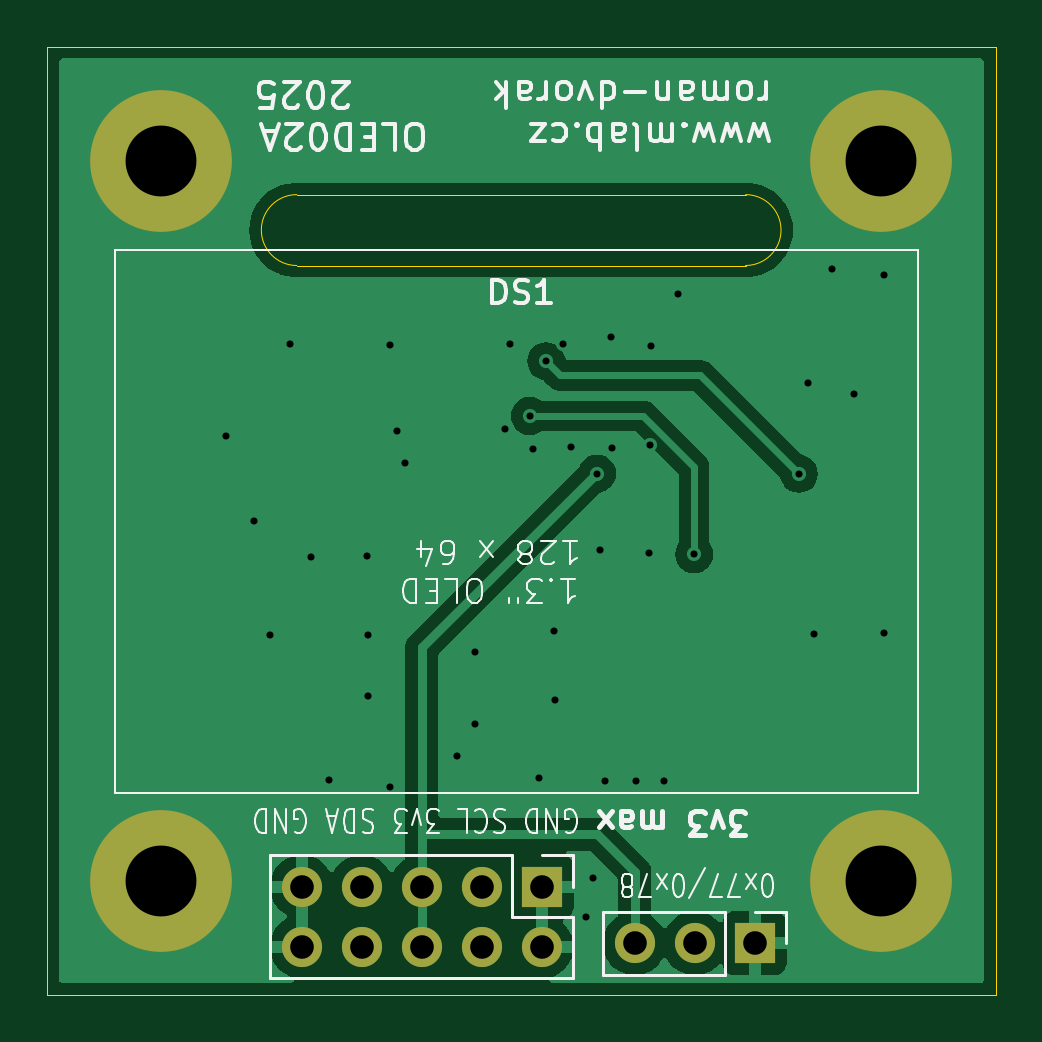
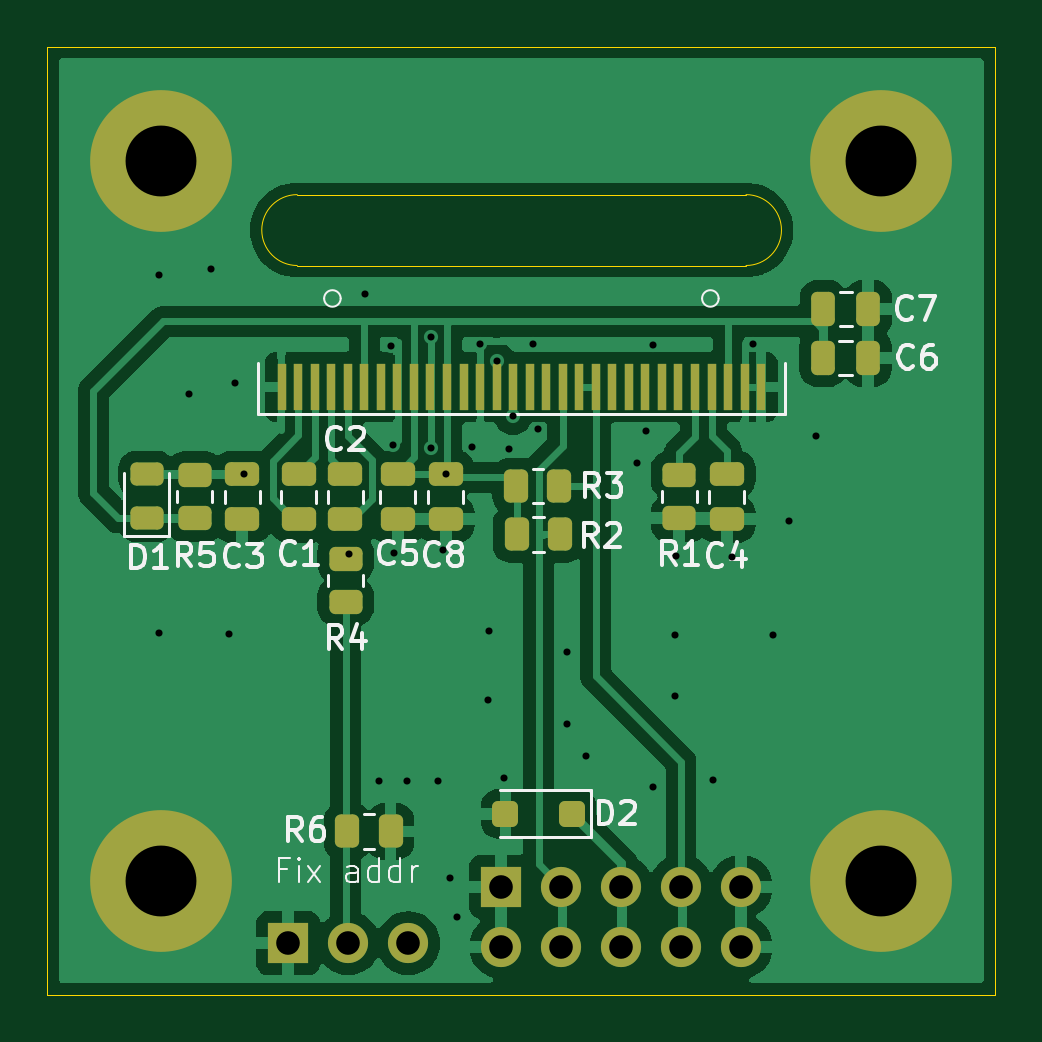
Circuit board: 11 layer files. Board 40.1 x 40.1 mm.
- bottom_copper: OLED02A-B_Cu.gbr (58977 bytes)
- bottom_mask: OLED02A-B_Mask.gbr (4323 bytes)
- paste: OLED02A-B_Paste.gbr (3709 bytes)
- bottom_silk: OLED02A-B_Silkscreen.gbr (22266 bytes)
- outline: OLED02A-Edge_Cuts.gbr (834 bytes)
- top_copper: OLED02A-F_Cu.gbr (20512 bytes)
- top_mask: OLED02A-F_Mask.gbr (1067 bytes)
- paste: OLED02A-F_Paste.gbr (453 bytes)
- top_silk: OLED02A-F_Silkscreen.gbr (35825 bytes)
- drill: OLED02A-NPTH_drill.drl (291 bytes)
- drill: OLED02A-PTH_drill.drl (1253 bytes)

=== bottom_copper: OLED02A-B_Cu.gbr (58977 bytes, source omitted) ===
=== bottom_mask: OLED02A-B_Mask.gbr ===
%TF.GenerationSoftware,KiCad,Pcbnew,8.0.8+1*%
%TF.CreationDate,2025-02-25T21:56:48+00:00*%
%TF.ProjectId,OLED02,4f4c4544-3032-42e6-9b69-6361645f7063,rev?*%
%TF.SameCoordinates,Original*%
%TF.FileFunction,Soldermask,Bot*%
%TF.FilePolarity,Negative*%
%FSLAX46Y46*%
G04 Gerber Fmt 4.6, Leading zero omitted, Abs format (unit mm)*
G04 Created by KiCad (PCBNEW 8.0.8+1) date 2025-02-25 21:56:48*
%MOMM*%
%LPD*%
G01*
G04 APERTURE LIST*
G04 Aperture macros list*
%AMRoundRect*
0 Rectangle with rounded corners*
0 $1 Rounding radius*
0 $2 $3 $4 $5 $6 $7 $8 $9 X,Y pos of 4 corners*
0 Add a 4 corners polygon primitive as box body*
4,1,4,$2,$3,$4,$5,$6,$7,$8,$9,$2,$3,0*
0 Add four circle primitives for the rounded corners*
1,1,$1+$1,$2,$3*
1,1,$1+$1,$4,$5*
1,1,$1+$1,$6,$7*
1,1,$1+$1,$8,$9*
0 Add four rect primitives between the rounded corners*
20,1,$1+$1,$2,$3,$4,$5,0*
20,1,$1+$1,$4,$5,$6,$7,0*
20,1,$1+$1,$6,$7,$8,$9,0*
20,1,$1+$1,$8,$9,$2,$3,0*%
G04 Aperture macros list end*
%ADD10R,1.700000X1.700000*%
%ADD11O,1.700000X1.700000*%
%ADD12C,6.000000*%
%ADD13RoundRect,0.243750X0.456250X-0.243750X0.456250X0.243750X-0.456250X0.243750X-0.456250X-0.243750X0*%
%ADD14RoundRect,0.250000X-0.475000X0.250000X-0.475000X-0.250000X0.475000X-0.250000X0.475000X0.250000X0*%
%ADD15RoundRect,0.250000X-0.450000X0.262500X-0.450000X-0.262500X0.450000X-0.262500X0.450000X0.262500X0*%
%ADD16RoundRect,0.250000X0.262500X0.450000X-0.262500X0.450000X-0.262500X-0.450000X0.262500X-0.450000X0*%
%ADD17RoundRect,0.250000X0.250000X0.475000X-0.250000X0.475000X-0.250000X-0.475000X0.250000X-0.475000X0*%
%ADD18RoundRect,0.250000X0.450000X-0.262500X0.450000X0.262500X-0.450000X0.262500X-0.450000X-0.262500X0*%
%ADD19RoundRect,0.250000X-0.300000X-0.300000X0.300000X-0.300000X0.300000X0.300000X-0.300000X0.300000X0*%
%ADD20R,0.400000X2.000000*%
%ADD21RoundRect,0.250000X0.475000X-0.250000X0.475000X0.250000X-0.475000X0.250000X-0.475000X-0.250000X0*%
%ADD22RoundRect,0.250000X-0.262500X-0.450000X0.262500X-0.450000X0.262500X0.450000X-0.262500X0.450000X0*%
G04 APERTURE END LIST*
D10*
%TO.C,JP1*%
X9825000Y-12760000D03*
D11*
X7285000Y-12760000D03*
X4745000Y-12760000D03*
%TD*%
D12*
%TO.C,M4*%
X15190000Y-10110000D03*
%TD*%
%TO.C,M3*%
X-15290000Y-10110000D03*
%TD*%
%TO.C,M2*%
X15190000Y20370000D03*
%TD*%
D10*
%TO.C,J2*%
X810000Y-10370000D03*
D11*
X810000Y-12910000D03*
X-1730000Y-10370000D03*
X-1730000Y-12910000D03*
X-4270000Y-10370000D03*
X-4270000Y-12910000D03*
X-6810000Y-10370000D03*
X-6810000Y-12910000D03*
X-9350000Y-10370000D03*
X-9350000Y-12910000D03*
%TD*%
D12*
%TO.C,M1*%
X-15290000Y20370000D03*
%TD*%
D13*
%TO.C,D1*%
X15810000Y5222500D03*
X15810000Y7097500D03*
%TD*%
D14*
%TO.C,C4*%
X-8740000Y7090000D03*
X-8740000Y5190000D03*
%TD*%
%TO.C,C8*%
X3150000Y7090000D03*
X3150000Y5190000D03*
%TD*%
D15*
%TO.C,R1*%
X-6730000Y7052500D03*
X-6730000Y5227500D03*
%TD*%
D16*
%TO.C,R3*%
X162500Y6600000D03*
X-1662500Y6600000D03*
%TD*%
D17*
%TO.C,C7*%
X-12830000Y14090000D03*
X-14730000Y14090000D03*
%TD*%
D14*
%TO.C,C3*%
X11760000Y7090000D03*
X11760000Y5190000D03*
%TD*%
D18*
%TO.C,R5*%
X13777500Y5227500D03*
X13777500Y7052500D03*
%TD*%
D14*
%TO.C,C5*%
X5190000Y7090000D03*
X5190000Y5190000D03*
%TD*%
%TO.C,C2*%
X7400000Y7090000D03*
X7400000Y5190000D03*
%TD*%
D19*
%TO.C,D2*%
X-2177500Y-7280000D03*
X622500Y-7280000D03*
%TD*%
D20*
%TO.C,DS1*%
X10100000Y10785000D03*
X9400000Y10785000D03*
X8700000Y10785000D03*
X8000000Y10785000D03*
X7300000Y10785000D03*
X6600000Y10785000D03*
X5900000Y10785000D03*
X5200000Y10785000D03*
X4500000Y10785000D03*
X3800000Y10785000D03*
X3100000Y10785000D03*
X2400000Y10785000D03*
X1700000Y10785000D03*
X1000000Y10785000D03*
X300000Y10785000D03*
X-400000Y10785000D03*
X-1100000Y10785000D03*
X-1800000Y10785000D03*
X-2500000Y10785000D03*
X-3200000Y10785000D03*
X-3900000Y10785000D03*
X-4600000Y10785000D03*
X-5300000Y10785000D03*
X-6000000Y10785000D03*
X-6700000Y10785000D03*
X-7400000Y10785000D03*
X-8100000Y10785000D03*
X-8800000Y10785000D03*
X-9500000Y10785000D03*
X-10200000Y10785000D03*
%TD*%
D17*
%TO.C,C6*%
X-12820000Y12020000D03*
X-14720000Y12020000D03*
%TD*%
D16*
%TO.C,R2*%
X152500Y4550000D03*
X-1672500Y4550000D03*
%TD*%
D18*
%TO.C,R4*%
X7390000Y1697500D03*
X7390000Y3522500D03*
%TD*%
D21*
%TO.C,C1*%
X9370000Y5190000D03*
X9370000Y7090000D03*
%TD*%
D22*
%TO.C,R6*%
X5487500Y-8030000D03*
X7312500Y-8030000D03*
%TD*%
M02*

=== paste: OLED02A-B_Paste.gbr ===
%TF.GenerationSoftware,KiCad,Pcbnew,8.0.8+1*%
%TF.CreationDate,2025-02-25T21:56:48+00:00*%
%TF.ProjectId,OLED02,4f4c4544-3032-42e6-9b69-6361645f7063,rev?*%
%TF.SameCoordinates,Original*%
%TF.FileFunction,Paste,Bot*%
%TF.FilePolarity,Positive*%
%FSLAX46Y46*%
G04 Gerber Fmt 4.6, Leading zero omitted, Abs format (unit mm)*
G04 Created by KiCad (PCBNEW 8.0.8+1) date 2025-02-25 21:56:48*
%MOMM*%
%LPD*%
G01*
G04 APERTURE LIST*
G04 Aperture macros list*
%AMRoundRect*
0 Rectangle with rounded corners*
0 $1 Rounding radius*
0 $2 $3 $4 $5 $6 $7 $8 $9 X,Y pos of 4 corners*
0 Add a 4 corners polygon primitive as box body*
4,1,4,$2,$3,$4,$5,$6,$7,$8,$9,$2,$3,0*
0 Add four circle primitives for the rounded corners*
1,1,$1+$1,$2,$3*
1,1,$1+$1,$4,$5*
1,1,$1+$1,$6,$7*
1,1,$1+$1,$8,$9*
0 Add four rect primitives between the rounded corners*
20,1,$1+$1,$2,$3,$4,$5,0*
20,1,$1+$1,$4,$5,$6,$7,0*
20,1,$1+$1,$6,$7,$8,$9,0*
20,1,$1+$1,$8,$9,$2,$3,0*%
G04 Aperture macros list end*
%ADD10RoundRect,0.243750X0.456250X-0.243750X0.456250X0.243750X-0.456250X0.243750X-0.456250X-0.243750X0*%
%ADD11RoundRect,0.250000X-0.475000X0.250000X-0.475000X-0.250000X0.475000X-0.250000X0.475000X0.250000X0*%
%ADD12RoundRect,0.250000X-0.450000X0.262500X-0.450000X-0.262500X0.450000X-0.262500X0.450000X0.262500X0*%
%ADD13RoundRect,0.250000X0.262500X0.450000X-0.262500X0.450000X-0.262500X-0.450000X0.262500X-0.450000X0*%
%ADD14RoundRect,0.250000X0.250000X0.475000X-0.250000X0.475000X-0.250000X-0.475000X0.250000X-0.475000X0*%
%ADD15RoundRect,0.250000X0.450000X-0.262500X0.450000X0.262500X-0.450000X0.262500X-0.450000X-0.262500X0*%
%ADD16RoundRect,0.250000X-0.300000X-0.300000X0.300000X-0.300000X0.300000X0.300000X-0.300000X0.300000X0*%
%ADD17R,0.400000X2.000000*%
%ADD18RoundRect,0.250000X0.475000X-0.250000X0.475000X0.250000X-0.475000X0.250000X-0.475000X-0.250000X0*%
%ADD19RoundRect,0.250000X-0.262500X-0.450000X0.262500X-0.450000X0.262500X0.450000X-0.262500X0.450000X0*%
G04 APERTURE END LIST*
D10*
%TO.C,D1*%
X15810000Y5222500D03*
X15810000Y7097500D03*
%TD*%
D11*
%TO.C,C4*%
X-8740000Y7090000D03*
X-8740000Y5190000D03*
%TD*%
%TO.C,C8*%
X3150000Y7090000D03*
X3150000Y5190000D03*
%TD*%
D12*
%TO.C,R1*%
X-6730000Y7052500D03*
X-6730000Y5227500D03*
%TD*%
D13*
%TO.C,R3*%
X162500Y6600000D03*
X-1662500Y6600000D03*
%TD*%
D14*
%TO.C,C7*%
X-12830000Y14090000D03*
X-14730000Y14090000D03*
%TD*%
D11*
%TO.C,C3*%
X11760000Y7090000D03*
X11760000Y5190000D03*
%TD*%
D15*
%TO.C,R5*%
X13777500Y5227500D03*
X13777500Y7052500D03*
%TD*%
D11*
%TO.C,C5*%
X5190000Y7090000D03*
X5190000Y5190000D03*
%TD*%
%TO.C,C2*%
X7400000Y7090000D03*
X7400000Y5190000D03*
%TD*%
D16*
%TO.C,D2*%
X-2177500Y-7280000D03*
X622500Y-7280000D03*
%TD*%
D17*
%TO.C,DS1*%
X10100000Y10785000D03*
X9400000Y10785000D03*
X8700000Y10785000D03*
X8000000Y10785000D03*
X7300000Y10785000D03*
X6600000Y10785000D03*
X5900000Y10785000D03*
X5200000Y10785000D03*
X4500000Y10785000D03*
X3800000Y10785000D03*
X3100000Y10785000D03*
X2400000Y10785000D03*
X1700000Y10785000D03*
X1000000Y10785000D03*
X300000Y10785000D03*
X-400000Y10785000D03*
X-1100000Y10785000D03*
X-1800000Y10785000D03*
X-2500000Y10785000D03*
X-3200000Y10785000D03*
X-3900000Y10785000D03*
X-4600000Y10785000D03*
X-5300000Y10785000D03*
X-6000000Y10785000D03*
X-6700000Y10785000D03*
X-7400000Y10785000D03*
X-8100000Y10785000D03*
X-8800000Y10785000D03*
X-9500000Y10785000D03*
X-10200000Y10785000D03*
%TD*%
D14*
%TO.C,C6*%
X-12820000Y12020000D03*
X-14720000Y12020000D03*
%TD*%
D13*
%TO.C,R2*%
X152500Y4550000D03*
X-1672500Y4550000D03*
%TD*%
D15*
%TO.C,R4*%
X7390000Y1697500D03*
X7390000Y3522500D03*
%TD*%
D18*
%TO.C,C1*%
X9370000Y5190000D03*
X9370000Y7090000D03*
%TD*%
D19*
%TO.C,R6*%
X5487500Y-8030000D03*
X7312500Y-8030000D03*
%TD*%
M02*

=== bottom_silk: OLED02A-B_Silkscreen.gbr (22266 bytes, source omitted) ===
=== outline: OLED02A-Edge_Cuts.gbr ===
%TF.GenerationSoftware,KiCad,Pcbnew,8.0.8+1*%
%TF.CreationDate,2025-02-25T21:56:48+00:00*%
%TF.ProjectId,OLED02,4f4c4544-3032-42e6-9b69-6361645f7063,rev?*%
%TF.SameCoordinates,Original*%
%TF.FileFunction,Profile,NP*%
%FSLAX46Y46*%
G04 Gerber Fmt 4.6, Leading zero omitted, Abs format (unit mm)*
G04 Created by KiCad (PCBNEW 8.0.8+1) date 2025-02-25 21:56:48*
%MOMM*%
%LPD*%
G01*
G04 APERTURE LIST*
%TA.AperFunction,Profile*%
%ADD10C,0.050000*%
%TD*%
G04 APERTURE END LIST*
D10*
X-9560000Y15930000D02*
G75*
G02*
X-9560000Y18930000I0J1500000D01*
G01*
X-20120000Y25200000D02*
X20020000Y25200000D01*
X20020000Y-14940000D01*
X-20120000Y-14940000D01*
X-20120000Y25200000D01*
X9440000Y15930000D02*
X-9560000Y15930000D01*
X9440000Y18930000D02*
G75*
G02*
X9440000Y15930000I0J-1500000D01*
G01*
X-9560000Y18930000D02*
X9440000Y18930000D01*
M02*

=== top_copper: OLED02A-F_Cu.gbr (20512 bytes, source omitted) ===
=== top_mask: OLED02A-F_Mask.gbr ===
%TF.GenerationSoftware,KiCad,Pcbnew,8.0.8+1*%
%TF.CreationDate,2025-02-25T21:56:48+00:00*%
%TF.ProjectId,OLED02,4f4c4544-3032-42e6-9b69-6361645f7063,rev?*%
%TF.SameCoordinates,Original*%
%TF.FileFunction,Soldermask,Top*%
%TF.FilePolarity,Negative*%
%FSLAX46Y46*%
G04 Gerber Fmt 4.6, Leading zero omitted, Abs format (unit mm)*
G04 Created by KiCad (PCBNEW 8.0.8+1) date 2025-02-25 21:56:48*
%MOMM*%
%LPD*%
G01*
G04 APERTURE LIST*
%ADD10R,1.700000X1.700000*%
%ADD11O,1.700000X1.700000*%
%ADD12C,6.000000*%
G04 APERTURE END LIST*
D10*
%TO.C,JP1*%
X9825000Y-12760000D03*
D11*
X7285000Y-12760000D03*
X4745000Y-12760000D03*
%TD*%
D12*
%TO.C,M4*%
X15190000Y-10110000D03*
%TD*%
%TO.C,M3*%
X-15290000Y-10110000D03*
%TD*%
%TO.C,M2*%
X15190000Y20370000D03*
%TD*%
D10*
%TO.C,J2*%
X810000Y-10370000D03*
D11*
X810000Y-12910000D03*
X-1730000Y-10370000D03*
X-1730000Y-12910000D03*
X-4270000Y-10370000D03*
X-4270000Y-12910000D03*
X-6810000Y-10370000D03*
X-6810000Y-12910000D03*
X-9350000Y-10370000D03*
X-9350000Y-12910000D03*
%TD*%
D12*
%TO.C,M1*%
X-15290000Y20370000D03*
%TD*%
M02*

=== paste: OLED02A-F_Paste.gbr ===
%TF.GenerationSoftware,KiCad,Pcbnew,8.0.8+1*%
%TF.CreationDate,2025-02-25T21:56:48+00:00*%
%TF.ProjectId,OLED02,4f4c4544-3032-42e6-9b69-6361645f7063,rev?*%
%TF.SameCoordinates,Original*%
%TF.FileFunction,Paste,Top*%
%TF.FilePolarity,Positive*%
%FSLAX46Y46*%
G04 Gerber Fmt 4.6, Leading zero omitted, Abs format (unit mm)*
G04 Created by KiCad (PCBNEW 8.0.8+1) date 2025-02-25 21:56:48*
%MOMM*%
%LPD*%
G01*
G04 APERTURE LIST*
G04 APERTURE END LIST*
M02*

=== top_silk: OLED02A-F_Silkscreen.gbr (35825 bytes, source omitted) ===
=== drill: OLED02A-NPTH_drill.drl ===
M48
; DRILL file {KiCad 8.0.8+1} date 2025-02-25T21:56:48+0000
; FORMAT={3:3/ absolute / metric / suppress leading zeros}
; #@! TF.CreationDate,2025-02-25T21:56:48+00:00
; #@! TF.GenerationSoftware,Kicad,Pcbnew,8.0.8+1
; #@! TF.FileFunction,NonPlated,1,2,NPTH
FMAT,2
METRIC,TZ
%
G90
G05
M30

=== drill: OLED02A-PTH_drill.drl ===
M48
; DRILL file {KiCad 8.0.8+1} date 2025-02-25T21:56:48+0000
; FORMAT={3:3/ absolute / metric / suppress leading zeros}
; #@! TF.CreationDate,2025-02-25T21:56:48+00:00
; #@! TF.GenerationSoftware,Kicad,Pcbnew,8.0.8+1
; #@! TF.FileFunction,Plated,1,2,PTH
FMAT,2
METRIC,TZ
; #@! TA.AperFunction,Plated,PTH,ViaDrill
T1C0.300
; #@! TA.AperFunction,Plated,PTH,ComponentDrill
T2C1.000
; #@! TA.AperFunction,Plated,PTH,ComponentDrill
T3C3.000
%
G90
G05
T1
X-12540Y8710
X-11380Y5100
X-10700Y270
X-9860Y12600
X-8950Y3580
X-8180Y-5840
X-6580Y3640
X-6550Y270
X-6550Y-2290
X-5620Y12570
X-5610Y-6130
X-5310Y8910
X-4960Y7590
X-2790Y-4820
X-2000Y-440
X-2000Y-3500
X-740Y9020
X-540Y12610
X300Y9560
X460Y8160
X700Y-5750
X1000Y11880
X1340Y470
X1370Y-2460
X1710Y12620
X2050Y8230
X2690Y-11670
X2980Y-10020
X3150Y7120
X3280Y3880
X3470Y-5890
X3760Y12910
X3770Y8220
X4810Y-5890
X5340Y3770
X5395Y8335
X5450Y12540
X5970Y-5910
X6570Y14710
X7260Y3700
X11690Y7118
X12080Y10960
X12330Y310
X13110Y15780
X14020Y10490
X15300Y15510
X15300Y370
T2
X-9350Y-10370
X-9350Y-12910
X-6810Y-10370
X-6810Y-12910
X-4270Y-10370
X-4270Y-12910
X-1730Y-10370
X-1730Y-12910
X810Y-10370
X810Y-12910
X4745Y-12760
X7285Y-12760
X9825Y-12760
T3
X-15290Y20370
X-15290Y-10110
X15190Y20370
X15190Y-10110
M30
